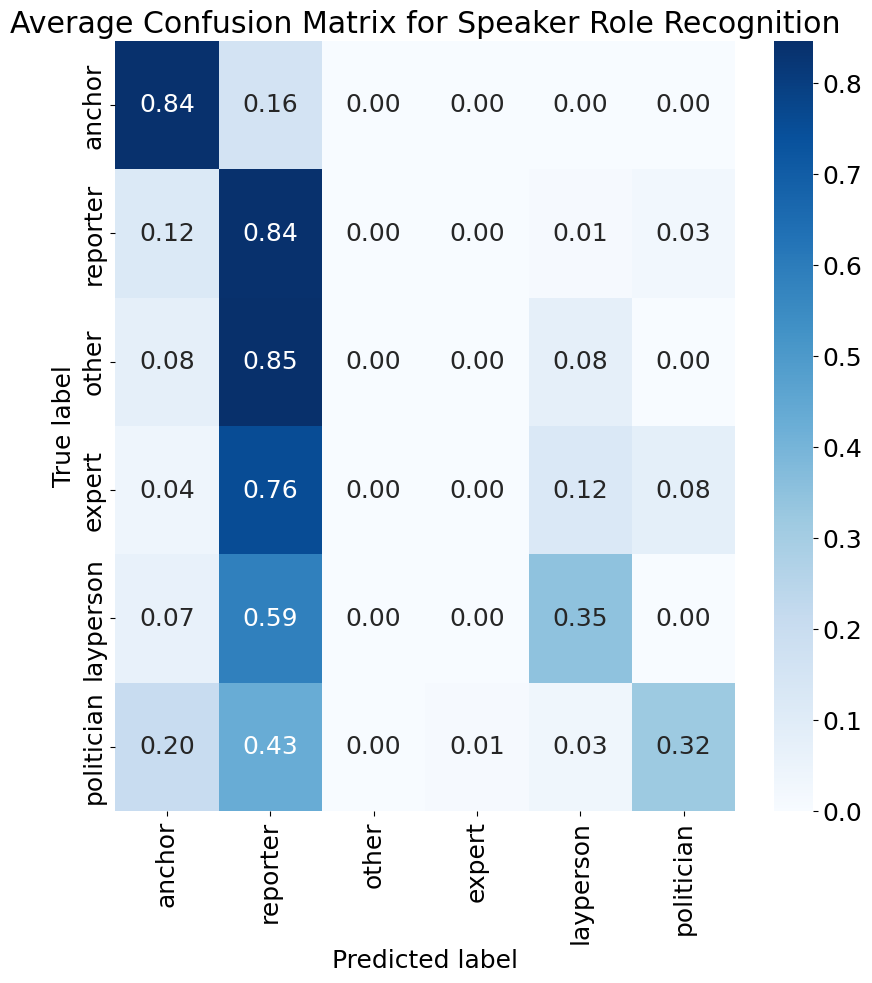

Values plotted in this chart, from the file beside it:
8.415841584158415545e-01, 1.584158415841584178e-01, 0.000000000000000000e+00, 0.000000000000000000e+00, 0.000000000000000000e+00, 0.000000000000000000e+00
1.210937500000000000e-01, 8.398437500000000000e-01, 0.000000000000000000e+00, 0.000000000000000000e+00, 1.171875000000000000e-02, 2.734375000000000000e-02
7.692307692307692735e-02, 8.461538461538461453e-01, 0.000000000000000000e+00, 0.000000000000000000e+00, 7.692307692307692735e-02, 0.000000000000000000e+00
4.081632653061224164e-02, 7.551020408163264808e-01, 0.000000000000000000e+00, 0.000000000000000000e+00, 1.224489795918367319e-01, 8.163265306122448328e-02
6.521739130434782428e-02, 5.869565217391304879e-01, 0.000000000000000000e+00, 0.000000000000000000e+00, 3.478260869565217295e-01, 0.000000000000000000e+00
2.045454545454545581e-01, 4.318181818181818232e-01, 0.000000000000000000e+00, 1.136363636363636395e-02, 3.409090909090908839e-02, 3.181818181818181768e-01
